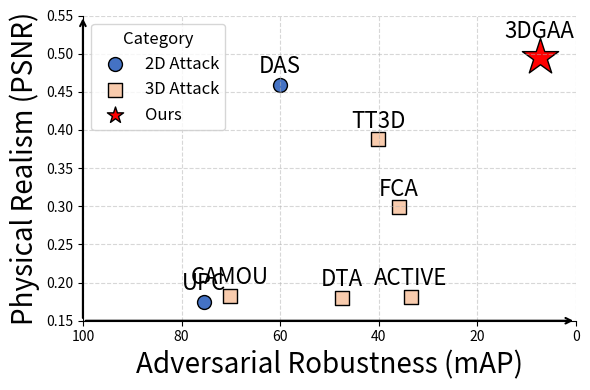

Here is the Python script that generated this plot:
# 重新导入所需库
import matplotlib.pyplot as plt
import pandas as pd

# 示例输入数据
data = [
    [75.42,  0.1749, "UPC", "2D Attack"],
    [60.12,  0.4590, "DAS", "2D Attack"],
    [70.21,  0.1829, "CAMOU", "3D Attack"],
    [35.89,  0.2987, "FCA", "3D Attack"],
    [47.44,  0.1804, "DTA", "3D Attack"],
    [33.56,  0.1814, "ACTIVE", "3D Attack"],
    [40.12,  0.3876, "TT3D", "3D Attack"],
    [7.38,   0.4951, "3DGAA", "Ours"]
]

# 转为 DataFrame
df = pd.DataFrame(data, columns=["x", "y", "name", "category"])

# 自定义颜色
color_dict = {
    "2D Attack": "#4472c4",
    "3D Attack": "#f8cbad",
    "Ours": "#ff0000"
}

# 分类对应的 marker 形状
marker_dict = {
    "2D Attack": "o",  # 圆圈
    "3D Attack": "s",  # 方块
    "Ours": "*"   # 五角星
}

# 创建图像
fig, ax = plt.subplots(figsize=(6, 4))

# 遍历类别并绘图
for cat in df["category"].unique():
    sub_df = df[df["category"] == cat]
    marker_size = 750 if cat == "Ours" else 100
    if cat == "Ours":
        ax.scatter(
            sub_df["x"], sub_df["y"],
            color=color_dict[cat],
            marker=marker_dict[cat],
            label='_nolegend_',
            s=marker_size, edgecolors='black'
        )
    else:
        ax.scatter(
            sub_df["x"], sub_df["y"],
            color=color_dict[cat],
            marker=marker_dict[cat],
            label=cat,
            s=marker_size, edgecolors='black'
        )
    for _, row in sub_df.iterrows():
        if cat == "Ours":
            # 对于 "Ours" 类别，标签位置稍微上移
            ax.text(row["x"], row["y"] + 0.025, row["name"], ha='center', fontsize=16)  
        else:
            ax.text(row["x"], row["y"] + 0.015, row["name"], ha='center', fontsize=16)

    # # 添加标签
    # for _, row in sub_df.iterrows():
    #     ax.text(row["x"], row["y"] + 0.015, row["name"], ha='center', fontsize=16)

ax.scatter([], [], color=color_dict["Ours"], marker="*", label="Ours", s=150, edgecolors='black')

# 坐标轴设置
ax.set_xlim(100, 0)  # 横坐标反向
ax.set_ylim(0.15, 0.55)
ax.set_xlabel("Adversarial Robustness (mAP)", fontsize=20)
ax.set_ylabel("Physical Realism (PSNR)", fontsize=20)
ax.legend(title="Category", fontsize=12,  title_fontsize=12)
ax.grid(True, linestyle='--', alpha=0.5)

# # 设置x/y刻度，不包含最大值
# x_ticks = list(range(0, 101, 20))
# x_ticks.remove(0)
# ax.set_xticks(x_ticks)
# y_ticks = [0.15, 0.25, 0.35, 0.45]
# ax.set_yticks(y_ticks)

# 隐藏默认坐标轴
ax.spines['right'].set_color('none')
ax.spines['top'].set_color('none')

# 用annotate画箭头坐标轴
arrowprops = dict(arrowstyle="->", linewidth=1.5, color='black')
# x轴箭头
ax.annotate('', xy=(0, 0.15), xytext=(100, 0.15), arrowprops=arrowprops, annotation_clip=False)
# y轴箭头
ax.annotate('', xy=(100, 0.55), xytext=(100, 0.15), arrowprops=arrowprops, annotation_clip=False)


# 保存为PDF（无损）
output_path = "./plot_point.pdf"
plt.tight_layout()
plt.savefig(output_path, format='pdf')
# plt.show()

# output_path
